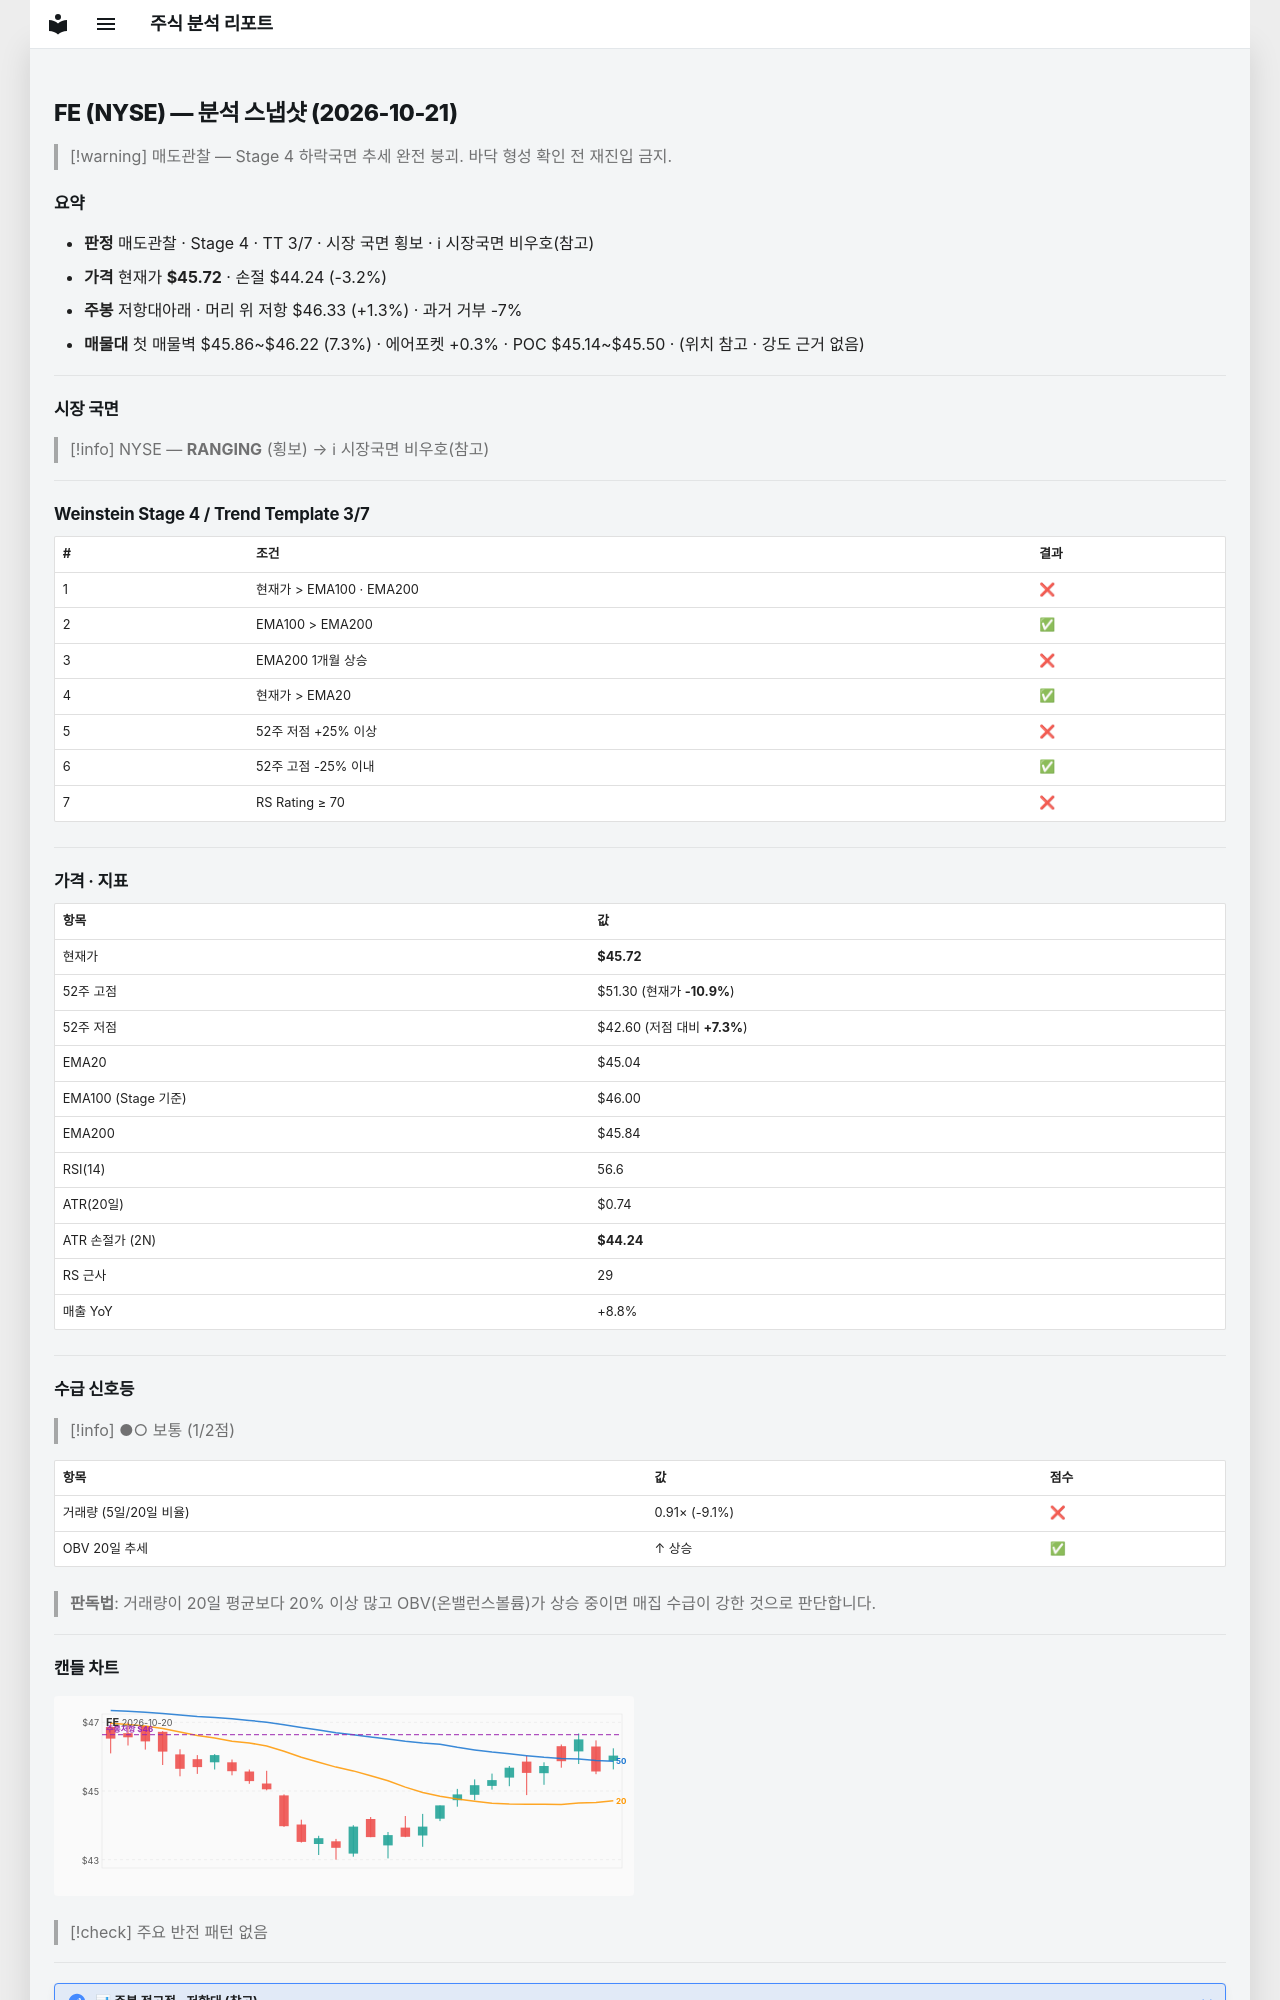

repository: soloandco/stock-reports · page: snapshots/FE-2026-10-21/index.html · generator: mkdocs

---
type: analysis-snapshot
title: FE 분석 스냅샷
ticker: FE
market: NYSE
created: 2026-10-21
updated: 2026-10-21
bar-date: 2026-10-20
verdict: 매도관찰
real-rr: 0.41
sma50-gap-pct: 1.5
weekly-position: 저항대아래
weekly-overhead-price: 46.33
weekly-overhead-pct: 1.3
stage: 4
trend-template-score: 3
tt-max: 7
ma-set: ema-20-100-200
price: 45.71500015258789
stop-price: 44.235080642745196
market-regime: RANGING
supply-demand-score: 1/2
supply-demand-label: 보통
status: tracking
tags:
  - stock-agent
  - watchlist
  - FE
  - analysis
related:
  - "[[analysis-template]]"
---

# FE (NYSE) — 분석 스냅샷 (2026-10-21)

> [!warning] 매도관찰 — Stage 4 하락국면
> 추세 완전 붕괴. 바닥 형성 확인 전 재진입 금지.

## 요약

- **판정** 매도관찰 · Stage 4 · TT 3/7 · 시장 국면 횡보 · ℹ 시장국면 비우호(참고)
- **가격** 현재가 **$45.72** · 손절 $44.24 (-3.2%)
- **주봉** 저항대아래 · 머리 위 저항 $46.33 (+1.3%) · 과거 거부 -7%
- **매물대** 첫 매물벽 $45.86~$46.22 (7.3%) · 에어포켓 +0.3% · POC $45.14~$45.50 · (위치 참고 · 강도 근거 없음)

---

## 시장 국면

> [!info] NYSE — **RANGING** (횡보) → ℹ 시장국면 비우호(참고)

---

## Weinstein Stage 4 / Trend Template 3/7

| # | 조건 | 결과 |
|---|------|------|
| 1 | 현재가 > EMA100 · EMA200 | ❌ |
| 2 | EMA100 > EMA200 | ✅ |
| 3 | EMA200 1개월 상승 | ❌ |
| 4 | 현재가 > EMA20 | ✅ |
| 5 | 52주 저점 +25% 이상 | ❌ |
| 6 | 52주 고점 -25% 이내 | ✅ |
| 7 | RS Rating ≥ 70 | ❌ |

---

## 가격 · 지표

| 항목 | 값 |
|------|---|
| 현재가 | **$45.72** |
| 52주 고점 | $51.30 (현재가 **-10.9%**) |
| 52주 저점 | $42.60 (저점 대비 **+7.3%**) |
| EMA20 | $45.04 |
| EMA100 (Stage 기준) | $46.00 |
| EMA200 | $45.84 |
| RSI(14) | 56.6 |
| ATR(20일) | $0.74 |
| ATR 손절가 (2N) | **$44.24** |
| RS 근사 | 29 |
| 매출 YoY | +8.8% |

---
## 수급 신호등

> [!info] ●○ 보통 (1/2점)

| 항목 | 값 | 점수 |
|------|------|------|
| 거래량 (5일/20일 비율) | 0.91× (-9.1%) | ❌ |
| OBV 20일 추세 | ↑ 상승 | ✅ |

> **판독법**: 거래량이 20일 평균보다 20% 이상 많고 OBV(온밸런스볼륨)가 상승 중이면 매집 수급이 강한 것으로 판단합니다.

---
